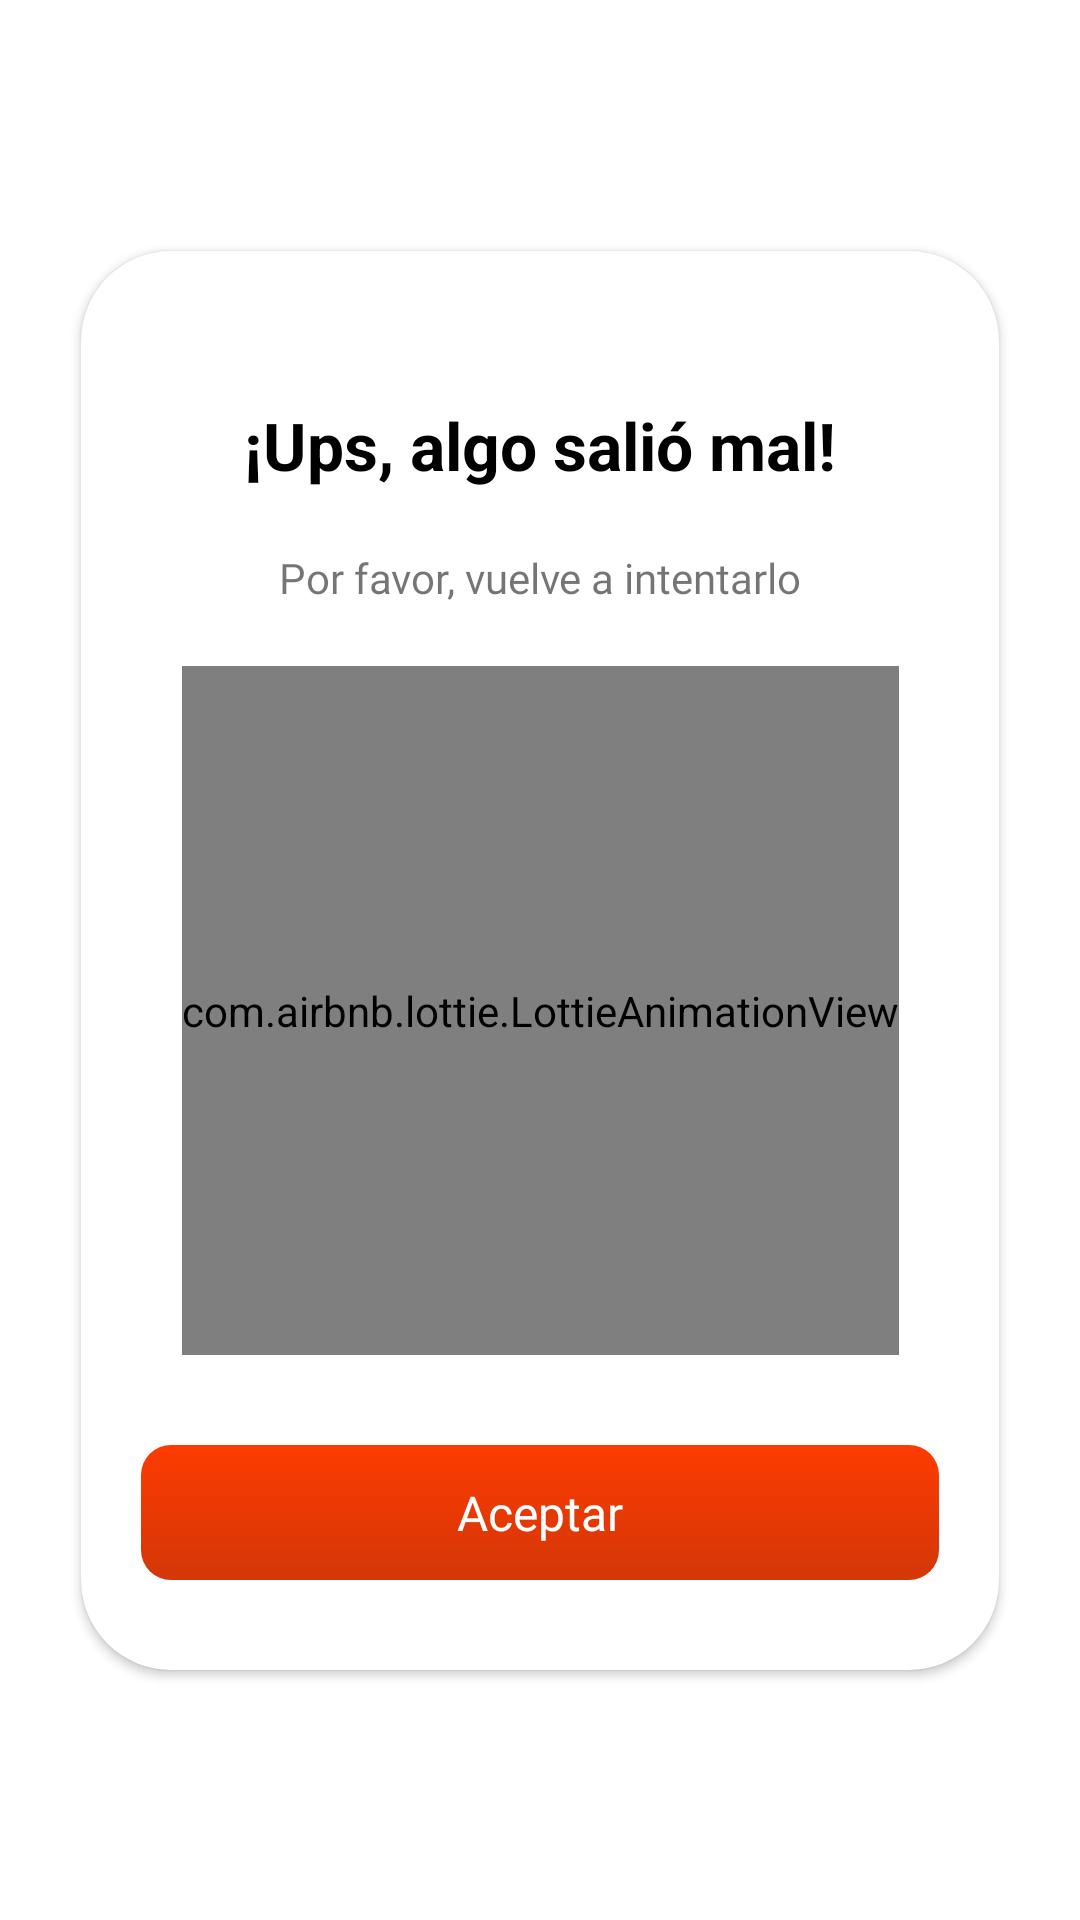

Write the Android layout XML for this screen, with the resource values it uses.
<!-- AndroidManifest.xml: application theme Theme.App -->
<!-- res/layout/dialog_hsu_error.xml -->
<?xml version="1.0" encoding="utf-8"?>
<androidx.constraintlayout.widget.ConstraintLayout xmlns:android="http://schemas.android.com/apk/res/android"
    xmlns:app="http://schemas.android.com/apk/res-auto"
    xmlns:tools="http://schemas.android.com/tools"
    android:layout_width="match_parent"
    android:layout_height="match_parent">

    <androidx.cardview.widget.CardView
        android:layout_width="328dp"
        android:layout_height="497dp"
        android:layout_marginStart="43dp"
        android:layout_marginEnd="43dp"
        app:cardBackgroundColor="@color/white"
        app:cardCornerRadius="30dp"
        app:cardUseCompatPadding="true"
        app:layout_constraintBottom_toBottomOf="parent"
        app:layout_constraintEnd_toEndOf="parent"
        app:layout_constraintStart_toStartOf="parent"
        app:layout_constraintTop_toTopOf="parent">

        <androidx.constraintlayout.widget.ConstraintLayout
            android:id="@+id/constraintLayout"
            android:layout_width="match_parent"
            android:layout_height="match_parent">

            <com.airbnb.lottie.LottieAnimationView
                android:id="@+id/loader"
                android:layout_width="wrap_content"
                android:layout_height="0dp"
                android:layout_marginTop="20dp"
                android:layout_marginBottom="30dp"
                app:layout_constraintBottom_toTopOf="@+id/btn_acept"
                app:layout_constraintEnd_toEndOf="parent"
                app:layout_constraintStart_toStartOf="parent"
                app:layout_constraintTop_toBottomOf="@+id/textViewContent"
                app:lottie_autoPlay="true"
                app:lottie_loop="true"
                app:lottie_rawRes="@raw/error" />

            <TextView
                android:id="@+id/textViewTilte"
                android:layout_width="0dp"
                android:layout_height="wrap_content"
                android:layout_marginTop="50dp"
                android:gravity="center"
                android:text="@string/something_wrong"
                android:textColor="@color/black"
                android:textSize="22sp"
                android:textStyle="bold"
                app:layout_constraintEnd_toEndOf="parent"
                app:layout_constraintStart_toStartOf="parent"
                app:layout_constraintTop_toTopOf="parent" />


            <TextView
                android:id="@+id/textViewContent"
                android:layout_width="0dp"
                android:layout_height="wrap_content"
                android:layout_marginStart="20dp"
                android:layout_marginTop="20dp"
                android:layout_marginEnd="20dp"
                android:fontFamily="@font/montserrat_medium"
                android:gravity="center"
                android:text="@string/something_wrong_content"
                android:textSize="14sp"
                app:layout_constraintEnd_toEndOf="parent"
                app:layout_constraintStart_toStartOf="parent"
                app:layout_constraintTop_toBottomOf="@+id/textViewTilte" />

            <ImageView
                android:id="@+id/btn_acept"
                android:layout_width="0dp"
                android:layout_height="45dp"
                android:layout_marginStart="20dp"
                android:layout_marginEnd="20dp"
                android:layout_marginBottom="30dp"
                android:background="@drawable/bg_orange_button"
                app:layout_constraintBottom_toBottomOf="parent"
                app:layout_constraintEnd_toEndOf="parent"
                app:layout_constraintStart_toStartOf="parent" />

            <TextView
                android:layout_width="wrap_content"
                android:layout_height="wrap_content"
                android:fontFamily="@font/montserrat_medium"
                android:text="@string/btn_acept"
                android:textColor="@color/white"
                android:textSize="16sp"
                app:layout_constraintBottom_toBottomOf="@+id/btn_acept"
                app:layout_constraintEnd_toEndOf="@+id/btn_acept"
                app:layout_constraintStart_toStartOf="@+id/btn_acept"
                app:layout_constraintTop_toTopOf="@+id/btn_acept" />

            <ImageView
                android:id="@+id/back_button"
                android:layout_width="wrap_content"
                android:layout_height="wrap_content"
                android:layout_marginTop="20dp"
                android:layout_marginEnd="20dp"
                app:layout_constraintEnd_toEndOf="parent"
                app:layout_constraintTop_toTopOf="parent"
                app:srcCompat="@drawable/ic_baseline_cancel_24"
                app:tint="@color/orange_color_1" />

        </androidx.constraintlayout.widget.ConstraintLayout>

    </androidx.cardview.widget.CardView>
</androidx.constraintlayout.widget.ConstraintLayout>
<!-- resources referenced by this layout -->
<resources>
  <color name="black">#FF000000</color>
  <color name="orange_color_1">#FD3B00</color>
  <color name="white">#FFFFFFFF</color>
  <!-- drawable bg_orange_button (drawable) -->
  <?xml version="1.0" encoding="utf-8"?>
  <shape xmlns:android="http://schemas.android.com/apk/res/android"
      android:shape="rectangle">
      <gradient
          android:angle="90"
          android:endColor="@color/orange_color_1"
          android:startColor="@color/orange_color_2" />
      <corners
          android:radius="10dp"
          />
  </shape>
  <string name="btn_acept">Aceptar</string>
  <string name="something_wrong"><b>¡Ups, algo salió mal!</b></string>
  <string name="something_wrong_content">Por favor, vuelve a intentarlo</string>
  <style name="Theme.App" parent="Theme.MaterialComponents.DayNight.NoActionBar">
          <item name="colorPrimary">@color/purple_500</item>
          <item name="colorPrimaryVariant">@color/purple_700</item>
          <item name="colorOnPrimary">@color/white</item>
          <item name="colorSecondary">@color/teal_200</item>
          <item name="colorSecondaryVariant">@color/teal_700</item>
          <item name="colorOnSecondary">@color/black</item>
          <item name="android:statusBarColor" tools:targetApi="l">?attr/colorPrimaryVariant</item>
      </style>
  <color name="orange_color_2">#D33708</color>
  <color name="purple_500">#F34D1B</color>
  <color name="purple_700">#FD3B00</color>
  <color name="teal_200">#ED2C0A</color>
  <color name="teal_700">#BF2308</color>
</resources>
